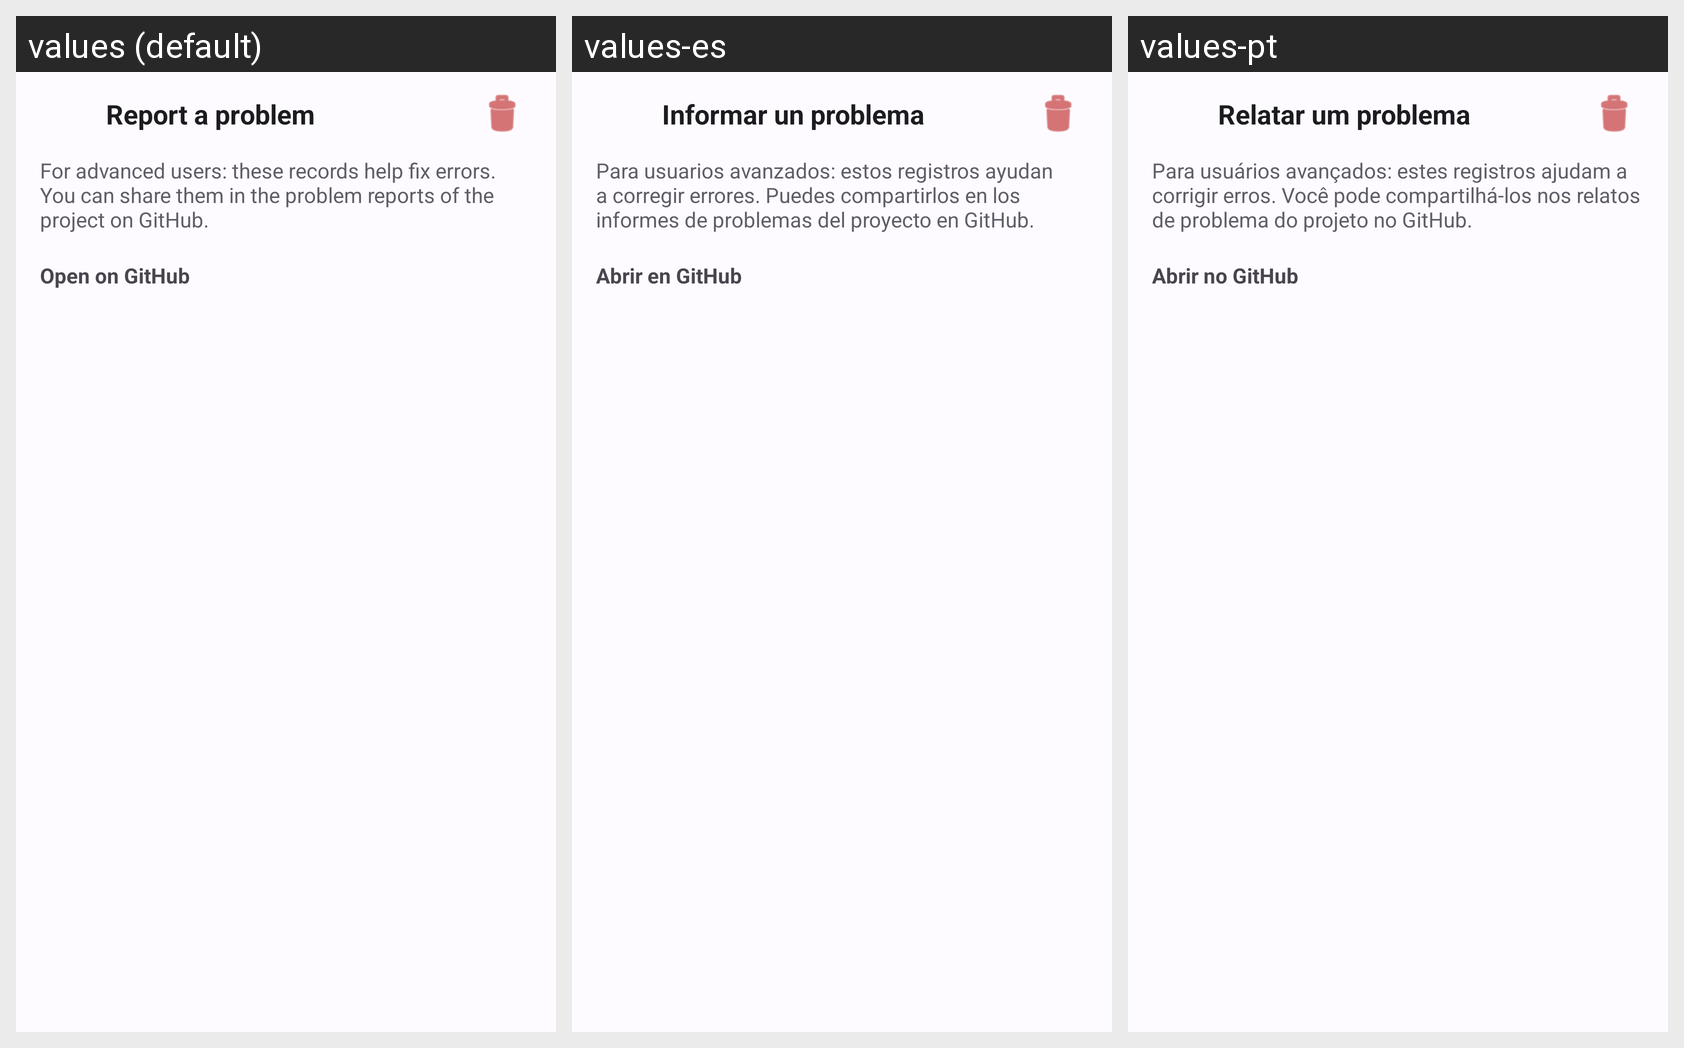

The Android screen above is rendered under several locales of the same app. Produce the string resources it draws, with the default and per-locale values.
Android screen res/layout/activity_error_logs.xml rendered under 3 locales, left to right: values (default), values-es, values-pt. Device: Nexus 5 (rendered at 1080×1920; each locale shown at half size, 540×960, under a caption strip naming it); theme AppTheme.
Strings drawn on this screen, with the default value and each locale's value (text and hints the layout hard-codes, and strings that could not be matched under every locale, appear in the picture but are not listed):

aj_problema
  values: Report a problem
  values-es: Informar un problema
  values-pt: Relatar um problema

logs_explicacao_avancado
  values: For advanced users: these records help fix errors. You can share them in the problem reports of the project on GitHub.
  values-es: Para usuarios avanzados: estos registros ayudan a corregir errores. Puedes compartirlos en los informes de problemas del proyecto en GitHub.
  values-pt: Para usuários avançados: estes registros ajudam a corrigir erros. Você pode compartilhá-los nos relatos de problema do projeto no GitHub.

logs_abrir_github
  values: Open on GitHub
  values-es: Abrir en GitHub
  values-pt: Abrir no GitHub
